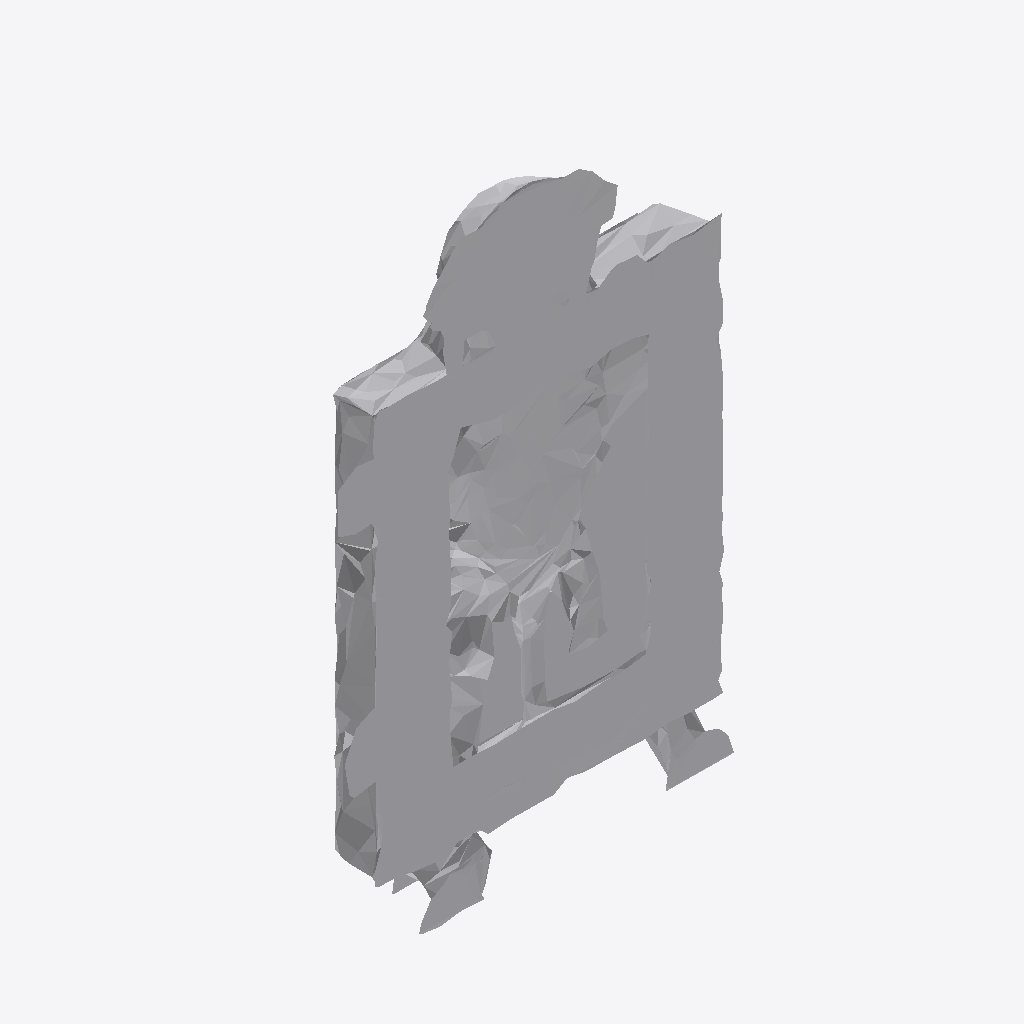
Isometric view of an IFC building model (IFC-SPF (STEP), schema IFC4, length unit metre), seen from the south-west, elements coloured by IFC class: 1 other element (light grey).
Extent 0.7 m × 0.1 m × 1.0 m (x, y, z). Storeys (1): Ground Floor at 0.00 m. Elements (1): 1 IfcFurniture.

HEADER;
FILE_DESCRIPTION(('ViewDefinition [CoordinationView]'),'2;1');
FILE_NAME('','2026-07-12T08:10:06',(''),(''),'IfcOpenShell 0.8.0','IfcOpenShell 0.8.0','');
FILE_SCHEMA(('IFC4'));
ENDSEC;
DATA;
#17=IFCPROJECT('1S7HJSu252xhSuZBiUKRGe',#5,'Office Project',$,$,$,$,(#15),#10);
#20=IFCSITE('09OkhjMJn9PAggzT$BxL$X',#5,'Site',$,$,#19,$,$,.ELEMENT.,$,$,$,$,$);
#22=IFCBUILDING('10ngLxIeT2mAPkrV7ZG$Ep',#5,'Building',$,$,#21,$,$,.ELEMENT.,$,$,$);
#24=IFCBUILDINGSTOREY('1nYGA8gcP7thTdd3EZzJj5',#5,'Ground Floor',$,$,#23,$,$,.ELEMENT.,0.0);
#35=IFCFURNITURE('3QqT4eOPP01P_h73y2NaRc',#5,'list08_picture_frame',$,$,#34,#31,$,$);
ENDSEC;
